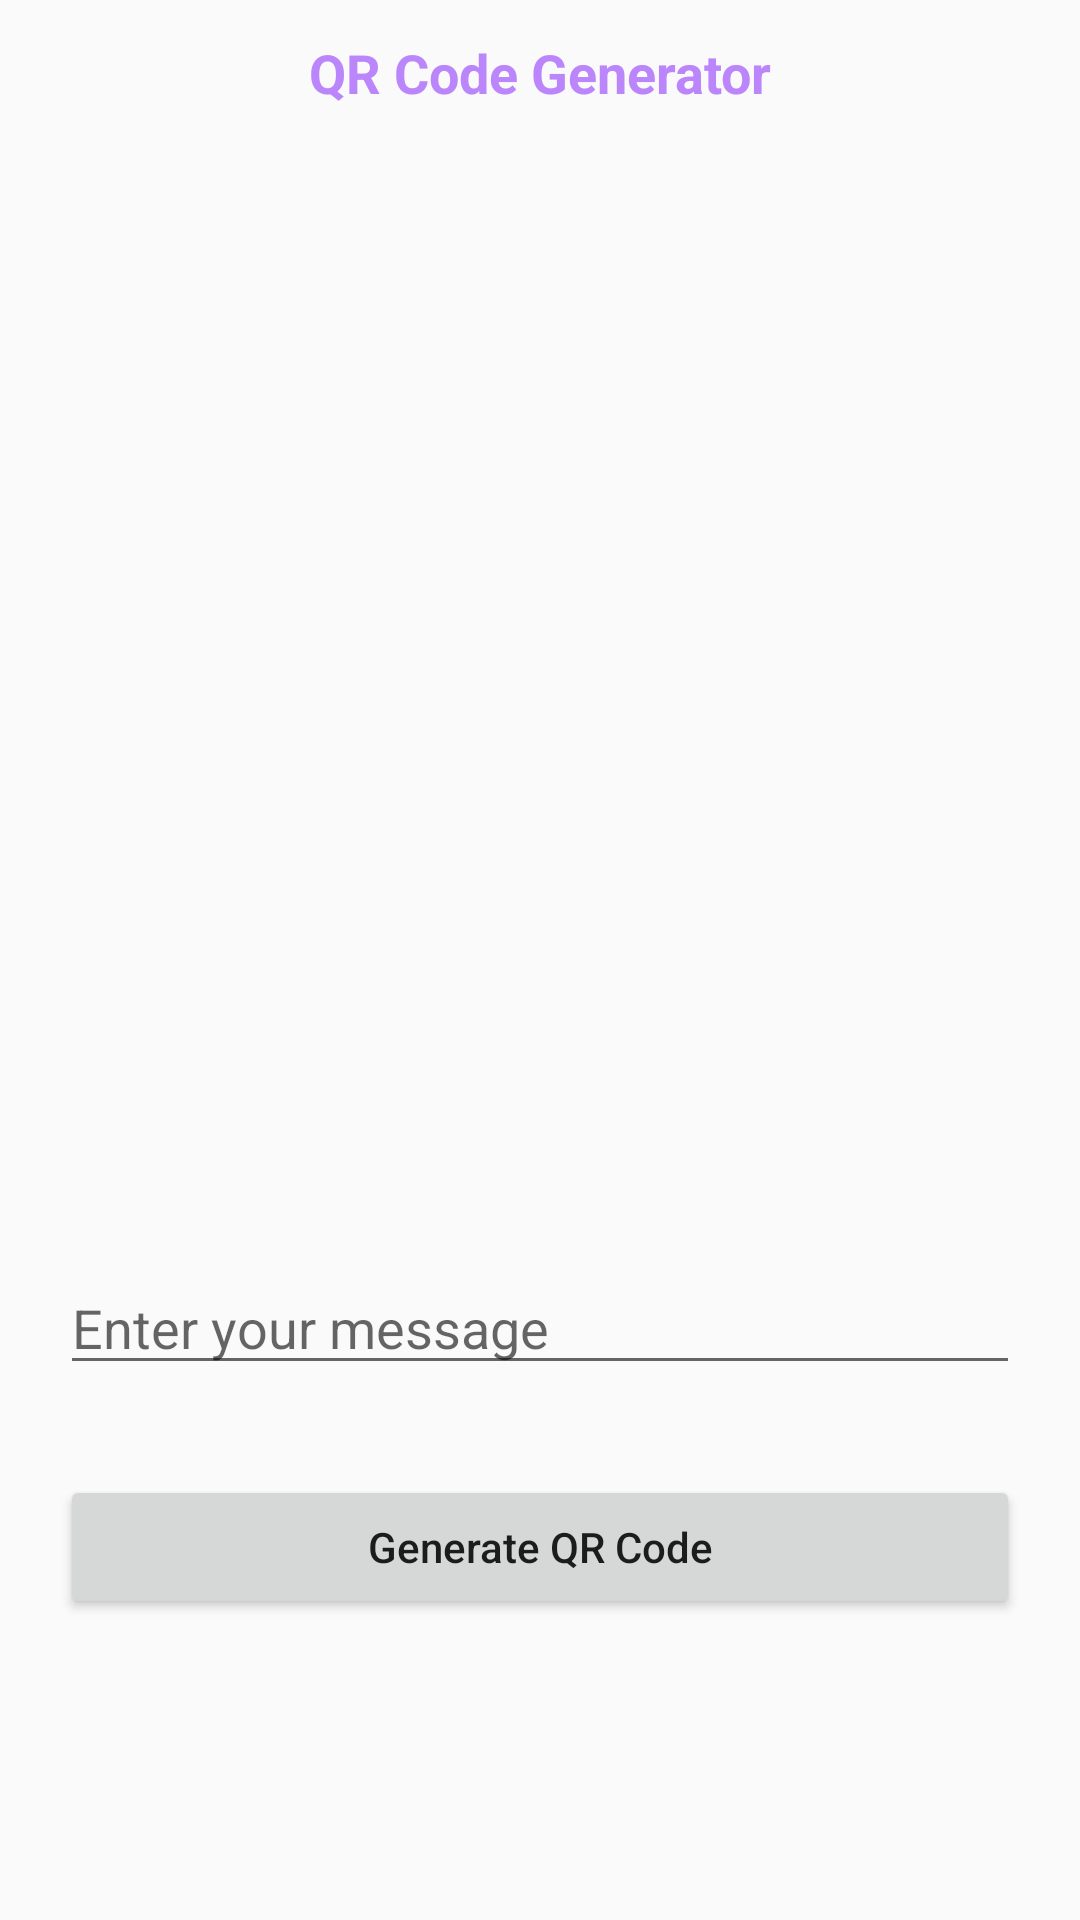

Android layout source for this screen:
<!-- AndroidManifest.xml: application theme Theme.Generateqrcode -->
<!-- res/layout/activity_main.xml -->
<?xml version="1.0" encoding="utf-8"?>
<layout>
<android.support.constraint.ConstraintLayout xmlns:android="http://schemas.android.com/apk/res/android"
    xmlns:app="http://schemas.android.com/apk/res-auto"
    xmlns:tools="http://schemas.android.com/tools"
    android:layout_width="match_parent"
    android:layout_height="match_parent"
    tools:context=".MainActivity">

    <TextView
        android:id="@+id/idTVHeading"
        android:layout_width="match_parent"
        android:layout_height="wrap_content"
        android:layout_margin="8dp"
        android:gravity="center"
        android:padding="4dp"
        android:text="QR Code Generator"
        android:textAlignment="center"
        android:textColor="@color/purple_200"
        android:textSize="18sp"
        android:textStyle="bold"
        app:layout_constraintEnd_toEndOf="parent"
        app:layout_constraintStart_toStartOf="parent"
        app:layout_constraintTop_toTopOf="parent" />

    
    <ImageView
        android:id="@+id/idIVQrcode"
        android:layout_width="300dp"
        android:layout_height="300dp"
        android:layout_centerHorizontal="true"
        android:layout_marginTop="50dp"
        android:contentDescription="QR Code"
        app:layout_constraintEnd_toEndOf="parent"
        app:layout_constraintStart_toStartOf="parent"
        app:layout_constraintTop_toBottomOf="@id/idTVHeading"/>

    
    <EditText
        android:id="@+id/idEdt"
        android:layout_width="match_parent"
        android:layout_height="wrap_content"
        android:layout_below="@id/idIVQrcode"
        android:layout_marginStart="20dp"
        android:layout_marginTop="30dp"
        android:layout_marginEnd="20dp"
        android:autofillHints=""
        android:hint="Enter your message"
        android:inputType="text"
        app:layout_constraintEnd_toEndOf="parent"
        app:layout_constraintStart_toStartOf="parent"
        app:layout_constraintTop_toBottomOf="@id/idIVQrcode"/>

    
    <Button
        android:id="@+id/idBtnGenerateQR"
        android:layout_width="match_parent"
        android:layout_height="wrap_content"
        android:layout_below="@id/idEdt"
        android:layout_marginStart="20dp"
        android:layout_marginTop="30dp"
        android:layout_marginEnd="20dp"
        android:text="Generate QR Code"
        android:textAllCaps="false"
        app:layout_constraintEnd_toEndOf="parent"
        app:layout_constraintStart_toStartOf="parent"
        app:layout_constraintTop_toBottomOf="@id/idEdt"/>


    <TextView
        android:id="@+id/idTVPin"
        android:layout_width="match_parent"
        android:layout_height="wrap_content"
        android:layout_margin="8dp"
        android:gravity="center"
        android:padding="4dp"
        android:textAlignment="center"
        android:textColor="@color/purple_200"
        android:textSize="18sp"
        android:textStyle="bold"
        app:layout_constraintEnd_toEndOf="parent"
        app:layout_constraintStart_toStartOf="parent"
        app:layout_constraintTop_toBottomOf="@id/idBtnGenerateQR" />

    

   

</android.support.constraint.ConstraintLayout>
</layout>
<!-- resources referenced by this layout -->
<resources>
  <style name="Theme.Generateqrcode" parent="Theme.AppCompat.Light.DarkActionBar">
          
          <item name="colorPrimary">@color/purple_500</item>
          <item name="colorPrimaryDark">@color/purple_700</item>
          <item name="colorAccent">@color/teal_200</item>
          
      </style>
  <!-- not gathered from this repository: default colours our renderer supplied (Android Studio template values) -->
  <color name="purple_200">#FFBB86FC</color>
  <color name="purple_500">#FF6200EE</color>
  <color name="purple_700">#FF3700B3</color>
  <color name="teal_200">#FF03DAC5</color>
</resources>
